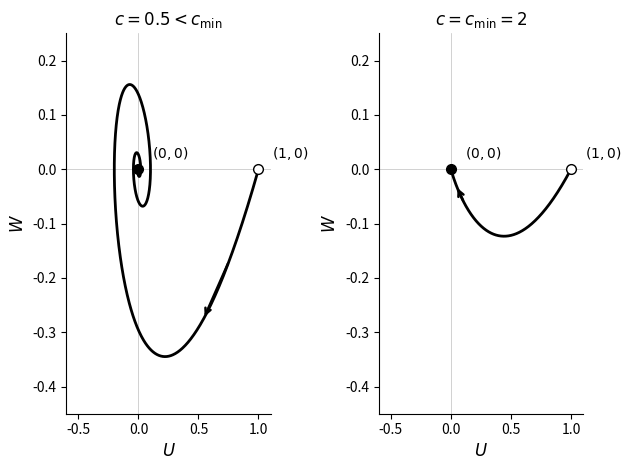

Reproduce this figure in Python.
###
# Phase-plane trajectories of the Fisher-KPP travelling-wave system.
###
import numpy as np
from scipy.integrate import solve_ivp
import matplotlib.pyplot as plt


def fisher_kpp_ode(z, y, c):
    '''
    Function that defines the travelling-wave Fisher-KPP ODE.
    '''
    #z is the independent variable, y is the state vector, c is the parameter (wave speed)
    U = y[0]
    W = y[1]
    #Define the system
    dU_dz = W
    dW_dz = -c * W - U * (1 - U)
    return [dU_dz, dW_dz]

def unstable_eigenvalue(c):
    '''
    Define function for the positive eigenvalue, which defines the unstable manifold
    of the saddle equilibrium (1,0).
    '''
    return (-c + np.sqrt(c**2 + 4)) / 2

#We want to output two figures: one with c<cmin and second one with c=cmin
fig, axes = plt.subplots(1, 2)
wave_speeds = [0.5, 2.0]
titles = [r'$c = 0.5 < c_{\min}$', r'$c = c_{\min} = 2$']

#Loop over each wave speed and subplot
for ax, c, title in zip(axes, wave_speeds, titles):

    #Start near the unstable eigenvalue
    lambda_unstable = unstable_eigenvalue(c)
    #Define small perturbation
    eps = 1e-3
    #We want to perturb the system in a way that the initial point lies on the unstable eigendirection.
    #The unstable eigenvector is (1, lambda)^T
    #(1,0)-eps(1, lambda)^T=(1-eps, -eps*lambda)
    #Perturb the initial value of U slightly below 1
    U0 = 1.0 - eps
    #Perturb W0 accordingly as well so that the perturbation lies on the unstable eigenvector.
    W0 = -eps * lambda_unstable

    # Integrate forward in z
    sol = solve_ivp(fisher_kpp_ode, [0, 60], [U0, W0],
                   args=(c,),
                   #want a continuous approximation of the solution
                   dense_output=True,
                   #max delta z step
                   max_step=0.05,
                   #relative error tolerance
                   rtol=1e-10,
                   #absolute error tolerance
                   atol=1e-12)

    #create plotting points
    z_plot = np.linspace(0, 60, 5000)
    #evaluate the solution of the plotting points to obtain y
    y_plot = sol.sol(z_plot)
    #extract the trajectories for U and W
    U_traj = y_plot[0]
    W_traj = y_plot[1]

    #Plot the phase plane trajectory
    ax.plot(U_traj, W_traj, 'k-', lw=2, label='Trajectory', zorder=5)
    
    #Mark the two equilibria
    #Saddle equilibrium - empty black circle
    ax.plot(1, 0,
            marker='o',
            markersize=7,
            markerfacecolor='white',
            markeredgecolor='black',
            zorder=7,
            label='Saddle $(1,0)$')

    #Stable equilibrium - filled black circle
    ax.plot(0, 0,
            marker='o',
            markersize=7,
            markerfacecolor='black',
            markeredgecolor='black',
            zorder=7,
            label='Stable node $(0,0)$' if c >= 2 else 'Stable spiral $(0,0)$')
    
    arrow_idx = 600 if c < 2 else len(U_traj) // 3
    arrow_step = 80 if c < 2 else 120

    ax.annotate(
        '',
        xy=(U_traj[arrow_idx + arrow_step], W_traj[arrow_idx + arrow_step]),
        xytext=(U_traj[arrow_idx], W_traj[arrow_idx]),
        arrowprops=dict(arrowstyle='->', color='black', lw=1.8),
        zorder=6
    )

    #Define axis limits
    ax.set_xlim(-0.6, 1.1)
    ax.set_ylim(-0.45, 0.25)

    #Label the axes and the plot
    ax.set_xlabel(r'$U$', fontsize=12)
    ax.set_ylabel(r'$W$', fontsize=12)
    ax.set_title(title, fontsize=12)

    #Reference lines for U=0, W=0
    ax.axhline(0, color='grey', lw=0.5, alpha=0.5)
    ax.axvline(0, color='grey', lw=0.5, alpha=0.5)

    #Annotate the equilibria in the plot
    ax.annotate(r'$(1,0)$', (1,0), xytext=(10,8), textcoords='offset points')
    ax.annotate(r'$(0,0)$', (0,0), xytext=(10,8),textcoords='offset points')

    #Remove top and right box lines for style
    ax.spines['top'].set_visible(False)
    ax.spines['right'].set_visible(False)

plt.tight_layout()
plt.savefig('fisher_kpp_ode_heteroclinic.pdf', bbox_inches='tight', dpi=300)
plt.show()
